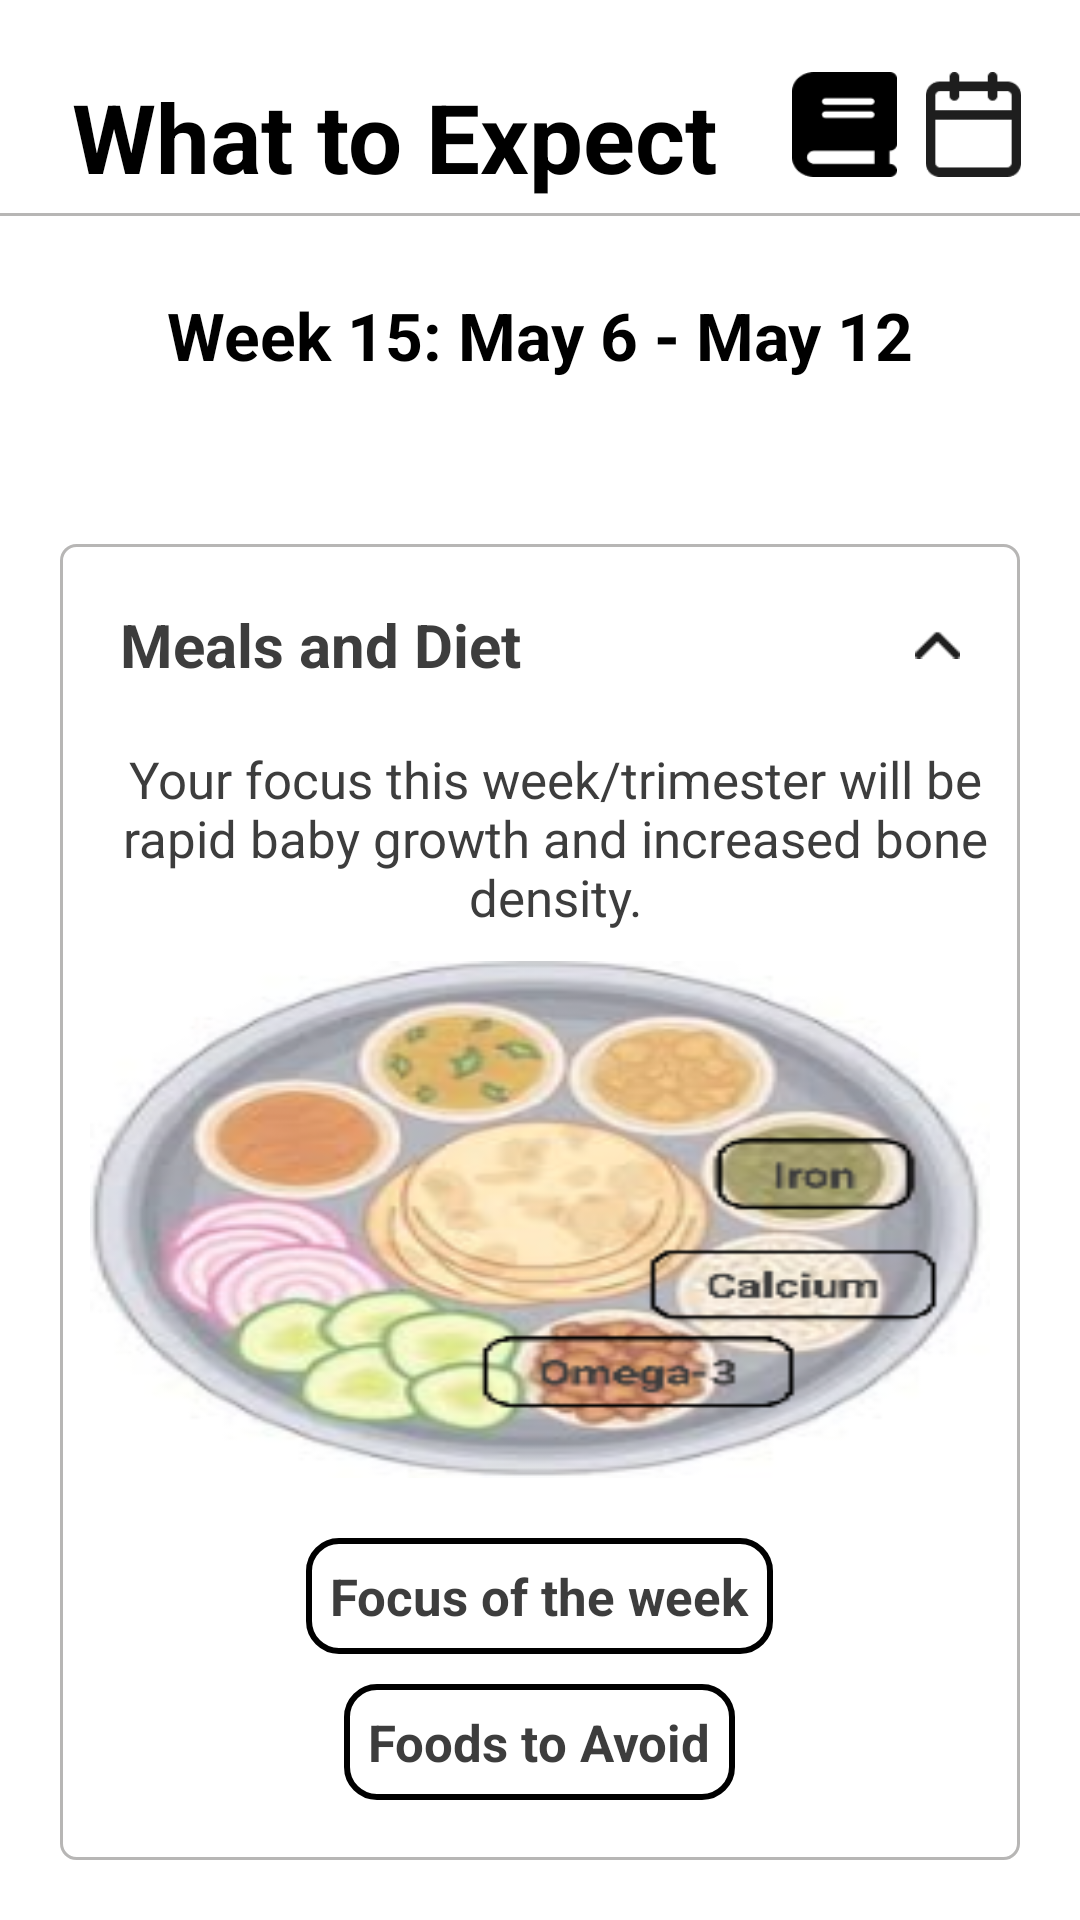

The Android layout XML behind this screen, and the referenced resources:
<!-- AndroidManifest.xml: application theme Theme.Demo -->
<!-- res/layout/activity_meals_and_diet.xml -->
<?xml version="1.0" encoding="utf-8"?>
<ScrollView xmlns:tools="http://schemas.android.com/tools"
    android:layout_width="match_parent"
    android:layout_height="match_parent"
    xmlns:app="http://schemas.android.com/apk/res-auto"
    android:fillViewport="true"
    xmlns:android="http://schemas.android.com/apk/res/android">

    <LinearLayout
        android:layout_width="match_parent"
        android:layout_height="match_parent"
        android:id="@+id/main"
        android:orientation="vertical"
        android:background="#FFFFFF">

        <RelativeLayout
            android:layout_width="match_parent"
            android:paddingTop="24dp"
            android:paddingStart="24dp"
            android:paddingEnd="10dp"
            android:layout_height="wrap_content">

            <TextView
                android:id="@+id/tvWelcome"
                android:layout_width="wrap_content"
                android:layout_height="wrap_content"
                android:text="What to Expect"
                android:textSize="32sp"
                android:textStyle="bold"
                android:textColor="#000000"
                android:layout_marginBottom="4dp"/>

            <ImageView
                android:id="@+id/notes"
                android:layout_width="35dp"
                android:layout_height="35dp"
                android:layout_alignParentEnd="true"
                android:layout_marginEnd="8dp"
                android:src="@drawable/date"/>

            <ImageView
                android:id="@+id/date"
                android:layout_width="35dp"
                android:layout_height="35dp"
                android:layout_toStartOf="@id/notes"
                android:layout_marginEnd="8dp"
                android:src="@drawable/notes"/>

        </RelativeLayout>

        <View
            android:layout_width="match_parent"
            android:layout_height="1dp"
            android:background="@color/gray"/>

        <TextView
            android:layout_width="match_parent"
            android:layout_height="wrap_content"
            android:text="Week 15: May 6 - May 12"
            android:textSize="22sp"
            android:textColor="@color/black"
            android:textAlignment="center"
            android:layout_marginTop="20dp"
            android:textStyle="bold"
            android:padding="5dp"
            android:layout_centerInParent="true"
            android:layout_marginEnd="50dp"
            android:layout_marginStart="50dp"/>

        <LinearLayout
            android:layout_width="match_parent"
            android:layout_height="match_parent"
            android:layout_marginTop="50dp"
            android:layout_marginStart="20dp"
            android:layout_marginBottom="20dp"
            android:layout_marginEnd="20dp"
            android:paddingBottom="20dp"
            android:background="@drawable/edittext_overlay"
            android:orientation="vertical">

            <RelativeLayout
                android:id="@+id/factsAndFlash"
                android:layout_width="match_parent"
                android:layout_height="wrap_content"
                android:layout_margin="10dp">

                <TextView
                    android:layout_width="match_parent"
                    android:layout_height="wrap_content"
                    android:padding="10dp"
                    android:textColor="@color/dark_gray"
                    android:textSize="20sp"
                    android:textStyle="bold"
                    android:text="Meals and Diet" />

                <ImageView
                    android:layout_width="15dp"
                    android:layout_height="15dp"
                    android:src="@drawable/top_arrow"
                    android:layout_centerInParent="true"
                    android:layout_marginEnd="10dp"
                    android:layout_alignParentEnd="true"/>
            </RelativeLayout>

            <TextView
                android:layout_width="match_parent"
                android:layout_height="wrap_content"
                android:textColor="@color/dark_gray"
                android:textSize="17sp"
                android:layout_marginStart="10dp"
                android:textAlignment="center"
                android:text="Your focus this week/trimester will be rapid baby growth and increased bone density." />

            <androidx.constraintlayout.widget.ConstraintLayout
                android:layout_width="match_parent"
                android:layout_height="0dp"
                android:layout_margin="10dp"
                android:layout_weight="1"
                app:layout_constraintDimensionRatio="1:1">

                <ImageView
                    android:id="@+id/image_food_plate"
                    android:layout_width="0dp"
                    android:layout_height="0dp"
                    android:scaleType="fitXY"
                    android:adjustViewBounds="true"
                    android:src="@drawable/vegetable"
                    app:layout_constraintTop_toTopOf="parent"
                    app:layout_constraintBottom_toBottomOf="parent"
                    app:layout_constraintStart_toStartOf="parent"
                    app:layout_constraintEnd_toEndOf="parent" />

            </androidx.constraintlayout.widget.ConstraintLayout>

            <TextView
                android:layout_width="wrap_content"
                android:layout_height="wrap_content"
                android:background="@drawable/button_overlay"
                android:padding="8dp"
                android:textColor="@color/dark_gray"
                android:textSize="17sp"
                android:textStyle="bold"
                android:layout_gravity="center"
                android:layout_margin="10dp"
                android:textAlignment="center"
                android:text="Focus of the week" />

            <TextView
                android:layout_width="wrap_content"
                android:layout_height="wrap_content"
                android:background="@drawable/button_overlay"
                android:padding="8dp"
                android:textColor="@color/dark_gray"
                android:textSize="17sp"
                android:textStyle="bold"
                android:layout_gravity="center"
                android:textAlignment="center"
                android:text="Foods to Avoid" />

        </LinearLayout>
    </LinearLayout>
</ScrollView>
<!-- resources referenced by this layout -->
<resources>
  <color name="black">#FF000000</color>
  <color name="dark_gray">#3D3D3D</color>
  <color name="gray">#B7B6B5</color>
  <!-- drawable button_overlay (drawable) -->
  <layer-list xmlns:android="http://schemas.android.com/apk/res/android">
  
  
      <item>
          <shape android:shape="rectangle">
              <corners android:radius="10dp"/>
              <solid android:color="@android:color/transparent" />
  
              <stroke
                  android:width="2dp"
                  android:color="@color/black" />
          </shape>
      </item>
  
  </layer-list>
  <!-- drawable date: png bitmap (drawable, 902 bytes) -->
  <!-- drawable edittext_overlay (drawable) -->
  <layer-list xmlns:android="http://schemas.android.com/apk/res/android">
  
      
      <item>
          <shape android:shape="rectangle">
              <corners android:radius="5dp"/>
  
              <stroke
                  android:width="1dp"
                  android:color="@color/gray" />
          </shape>
      </item>
  
  </layer-list>
  <!-- drawable notes: png bitmap (drawable, 847 bytes) -->
  <!-- drawable top_arrow: png bitmap (drawable, 179 bytes) -->
  <!-- drawable vegetable: png bitmap (drawable, 86307 bytes) -->
  <style name="Theme.Demo" parent="Base.Theme.Demo" />
  <style name="Base.Theme.Demo" parent="Theme.Material3.DayNight.NoActionBar">
          
          
      </style>
</resources>
